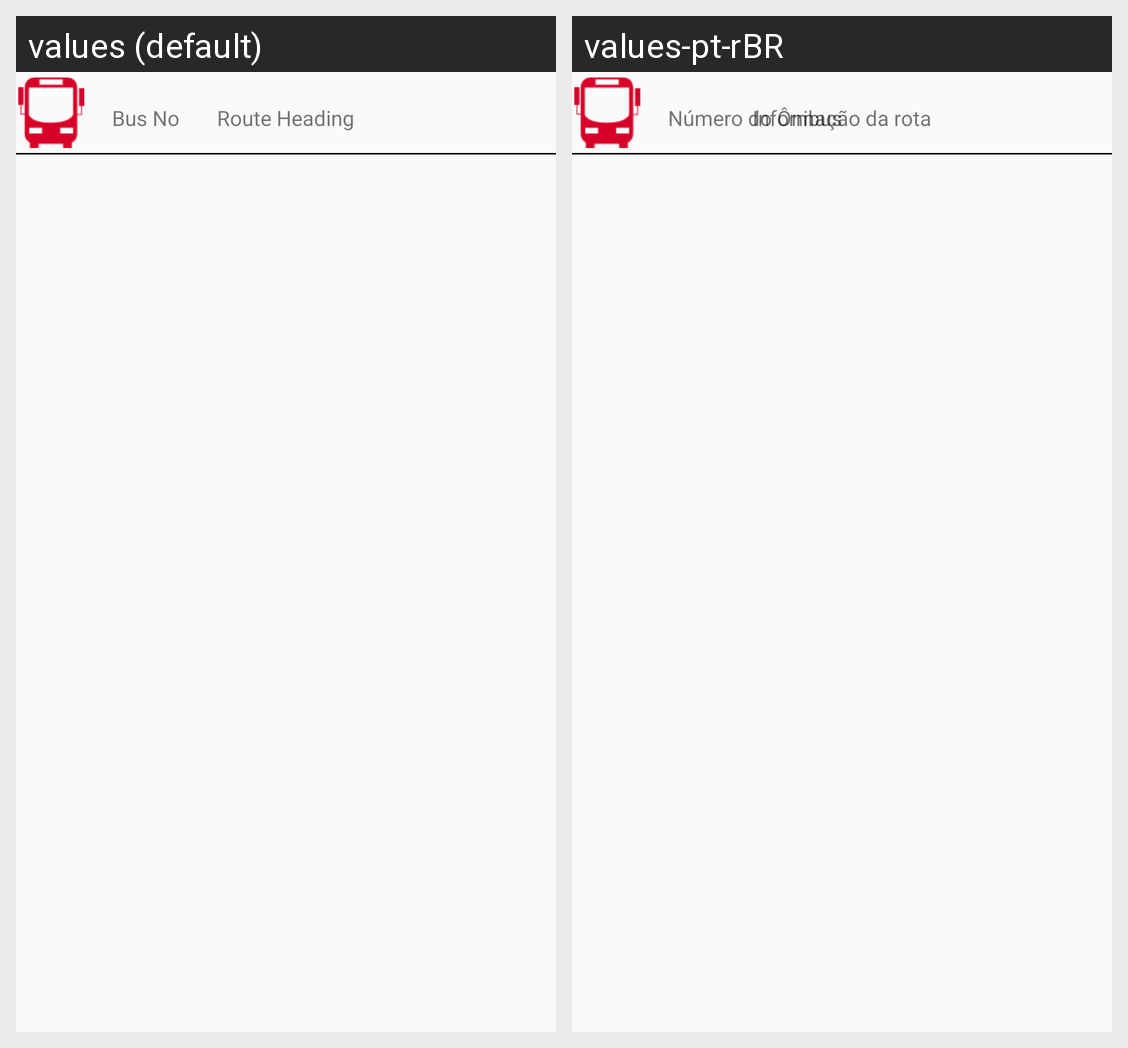

The same Android screen rendered under two of its app's locales, left to right. List the strings drawn on it with the default value and each locale's translation.
Android screen res/layout/bus_options.xml rendered under 2 locales, left to right: values (default), values-pt-rBR. Device: Nexus 5 (rendered at 1080×1920; each locale shown at half size, 540×960, under a caption strip naming it); theme Theme.AppCompat.Light.NoActionBar.
Strings drawn on this screen, with the default value and each locale's value (text and hints the layout hard-codes, and strings that could not be matched under every locale, appear in the picture but are not listed):

OCTranspoBusNo
  values: Bus No
  values-pt-rBR: Número do Ônibus

OCTranspoBusHeading
  values: Route Heading
  values-pt-rBR: Informação da rota
